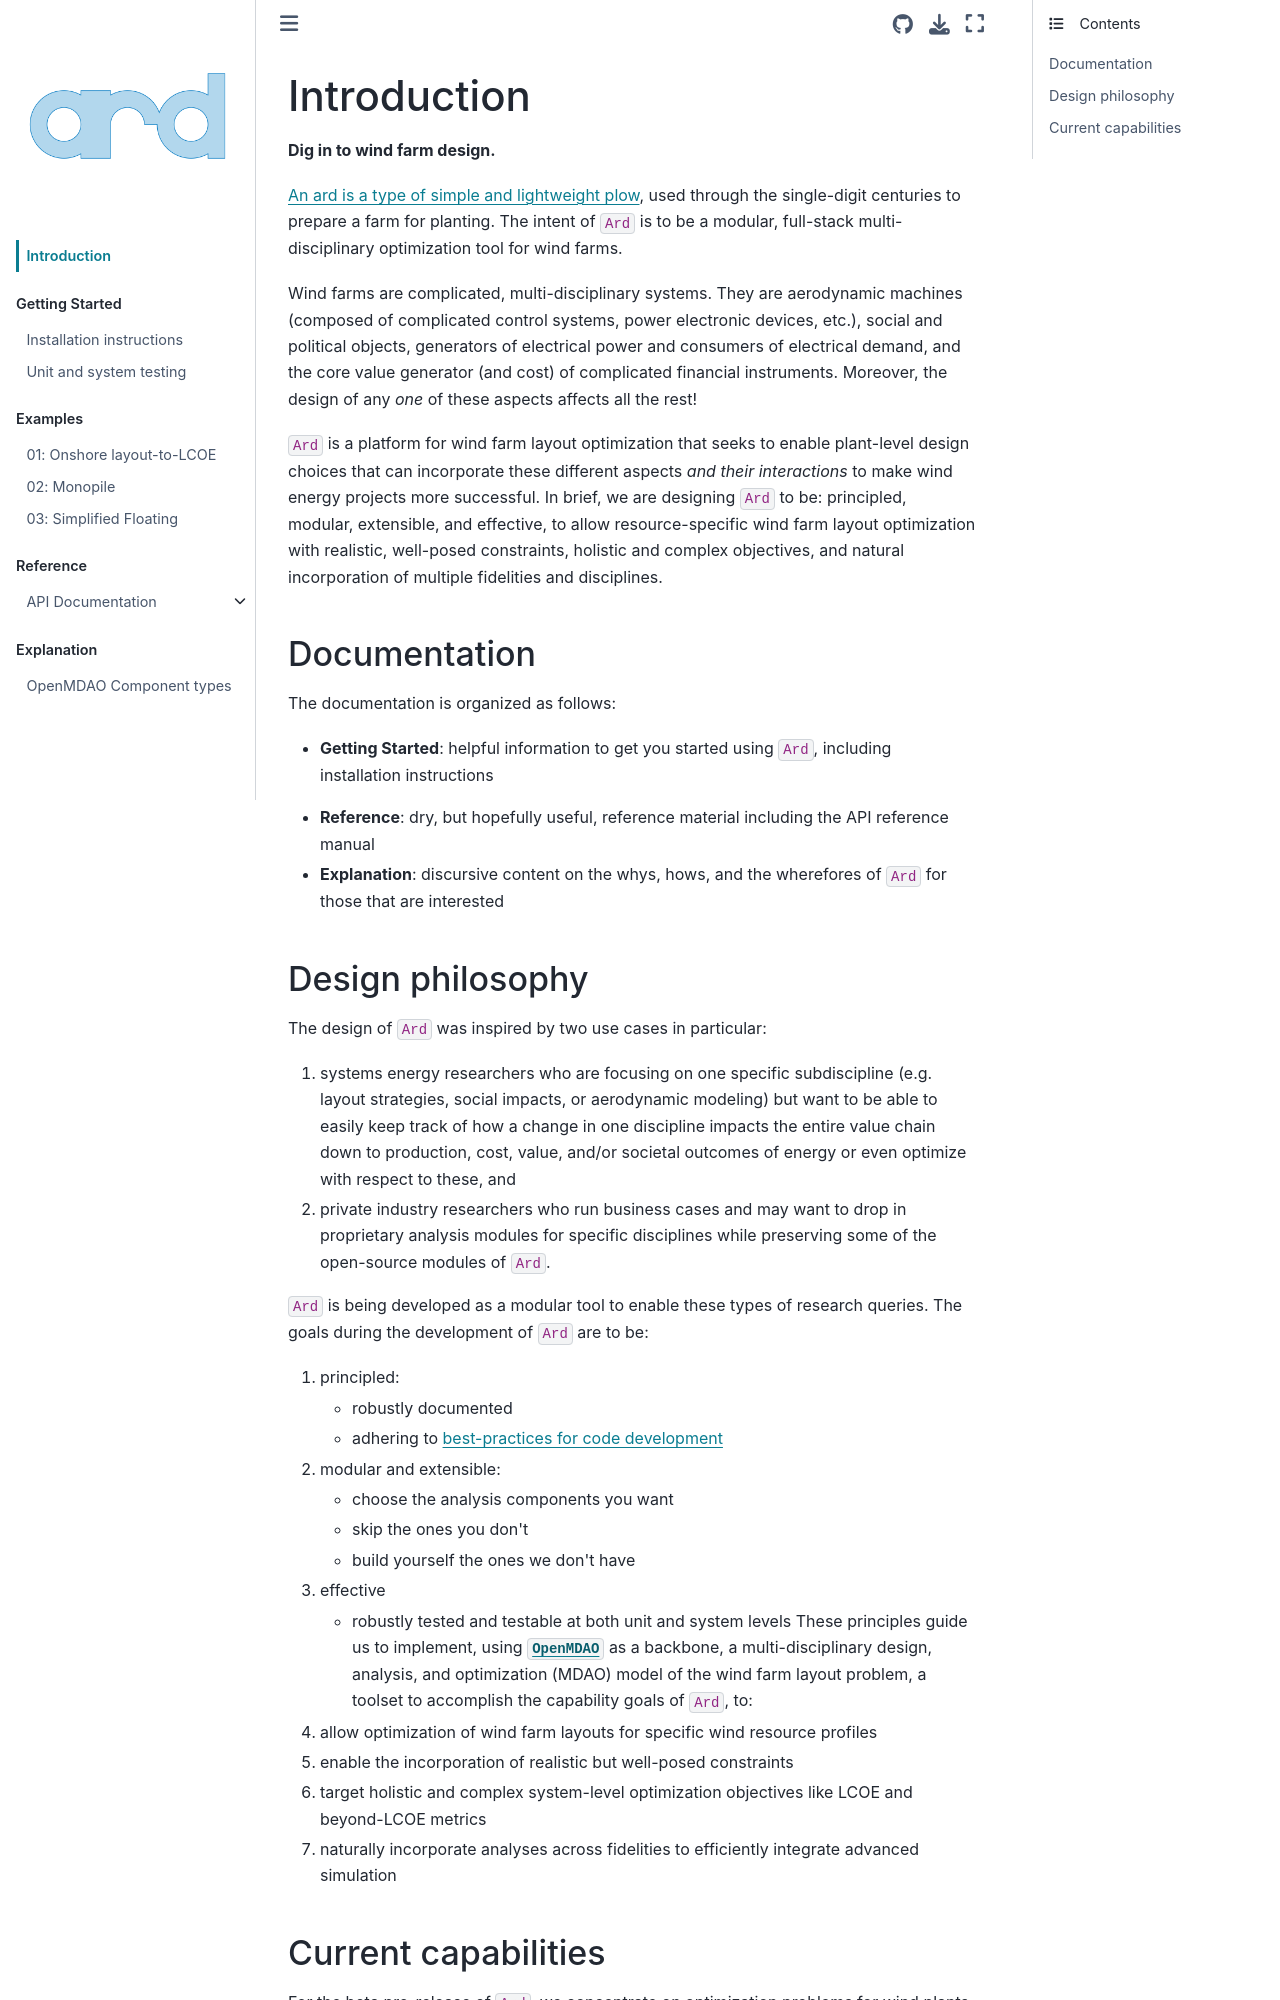

repository: cfrontin/Ard · page: intro.html · generator: jekyll


# Introduction

**Dig in to wind farm design.**

<!-- The (aspirationally) foolproof tool for preparing wind farm layouts. -->

[An ard is a type of simple and lightweight plow](https://en.wikipedia.org/wiki/Ard_\(plough\)), used through the single-digit centuries to prepare a farm for planting.
The intent of `Ard` is to be a modular, full-stack multi-disciplinary optimization tool for wind farms.

Wind farms are complicated, multi-disciplinary systems.
They are aerodynamic machines (composed of complicated control systems, power electronic devices, etc.), social and political objects, generators of electrical power and consumers of electrical demand, and the core value generator (and cost) of complicated financial instruments.
Moreover, the design of any *one* of these aspects affects all the rest!

`Ard` is a platform for wind farm layout optimization that seeks to enable plant-level design choices that can incorporate these different aspects _and their interactions_ to make wind energy projects more successful.
In brief, we are designing `Ard` to be: principled, modular, extensible, and effective, to allow resource-specific wind farm layout optimization with realistic, well-posed constraints, holistic and complex objectives, and natural incorporation of multiple fidelities and disciplines.

## Documentation
The documentation is organized as follows:
- **Getting Started**: helpful information to get you started using `Ard`, including installation instructions
<!-- - **Tutorials**: example problems with solutions
- **How-to Guides**: instructions on solving particular problems and using specific features of `Ard` -->
- **Reference**: dry, but hopefully useful, reference material including the API reference manual
- **Explanation**: discursive content on the whys, hows, and the wherefores of `Ard` for those that are interested

## Design philosophy

The design of `Ard` was inspired by two use cases in particular:
1) systems energy researchers who are focusing on one specific subdiscipline (e.g. layout strategies, social impacts, or aerodynamic modeling) but want to be able to easily keep track of how a change in one discipline impacts the entire value chain down to production, cost, value, and/or societal outcomes of energy or even optimize with respect to these, and
2) private industry researchers who run business cases and may want to drop in proprietary analysis modules for specific disciplines while preserving some of the open-source modules of `Ard`.

`Ard` is being developed as a modular tool to enable these types of research queries.
The goals during the development of `Ard` are to be:
1) principled:
   - robustly documented
   - adhering to [best-practices for code development](https://doi.org/10.2172/2479115)
2) modular and extensible:
   - choose the analysis components you want
   - skip the ones you don't
   - build yourself the ones we don't have
3) effective
    - robustly tested and testable at both unit and system levels
These principles guide us to implement, using [`OpenMDAO`](https://openmdao.org) as a backbone, a multi-disciplinary design, analysis, and optimization (MDAO) model of the wind farm layout problem, a toolset to accomplish the capability goals of `Ard`, to:
1) allow optimization of wind farm layouts for specific wind resource profiles
2) enable the incorporation of realistic but well-posed constraints
3) target holistic and complex system-level optimization objectives like LCOE and beyond-LCOE metrics
4) naturally incorporate analyses across fidelities to efficiently integrate advanced simulation
